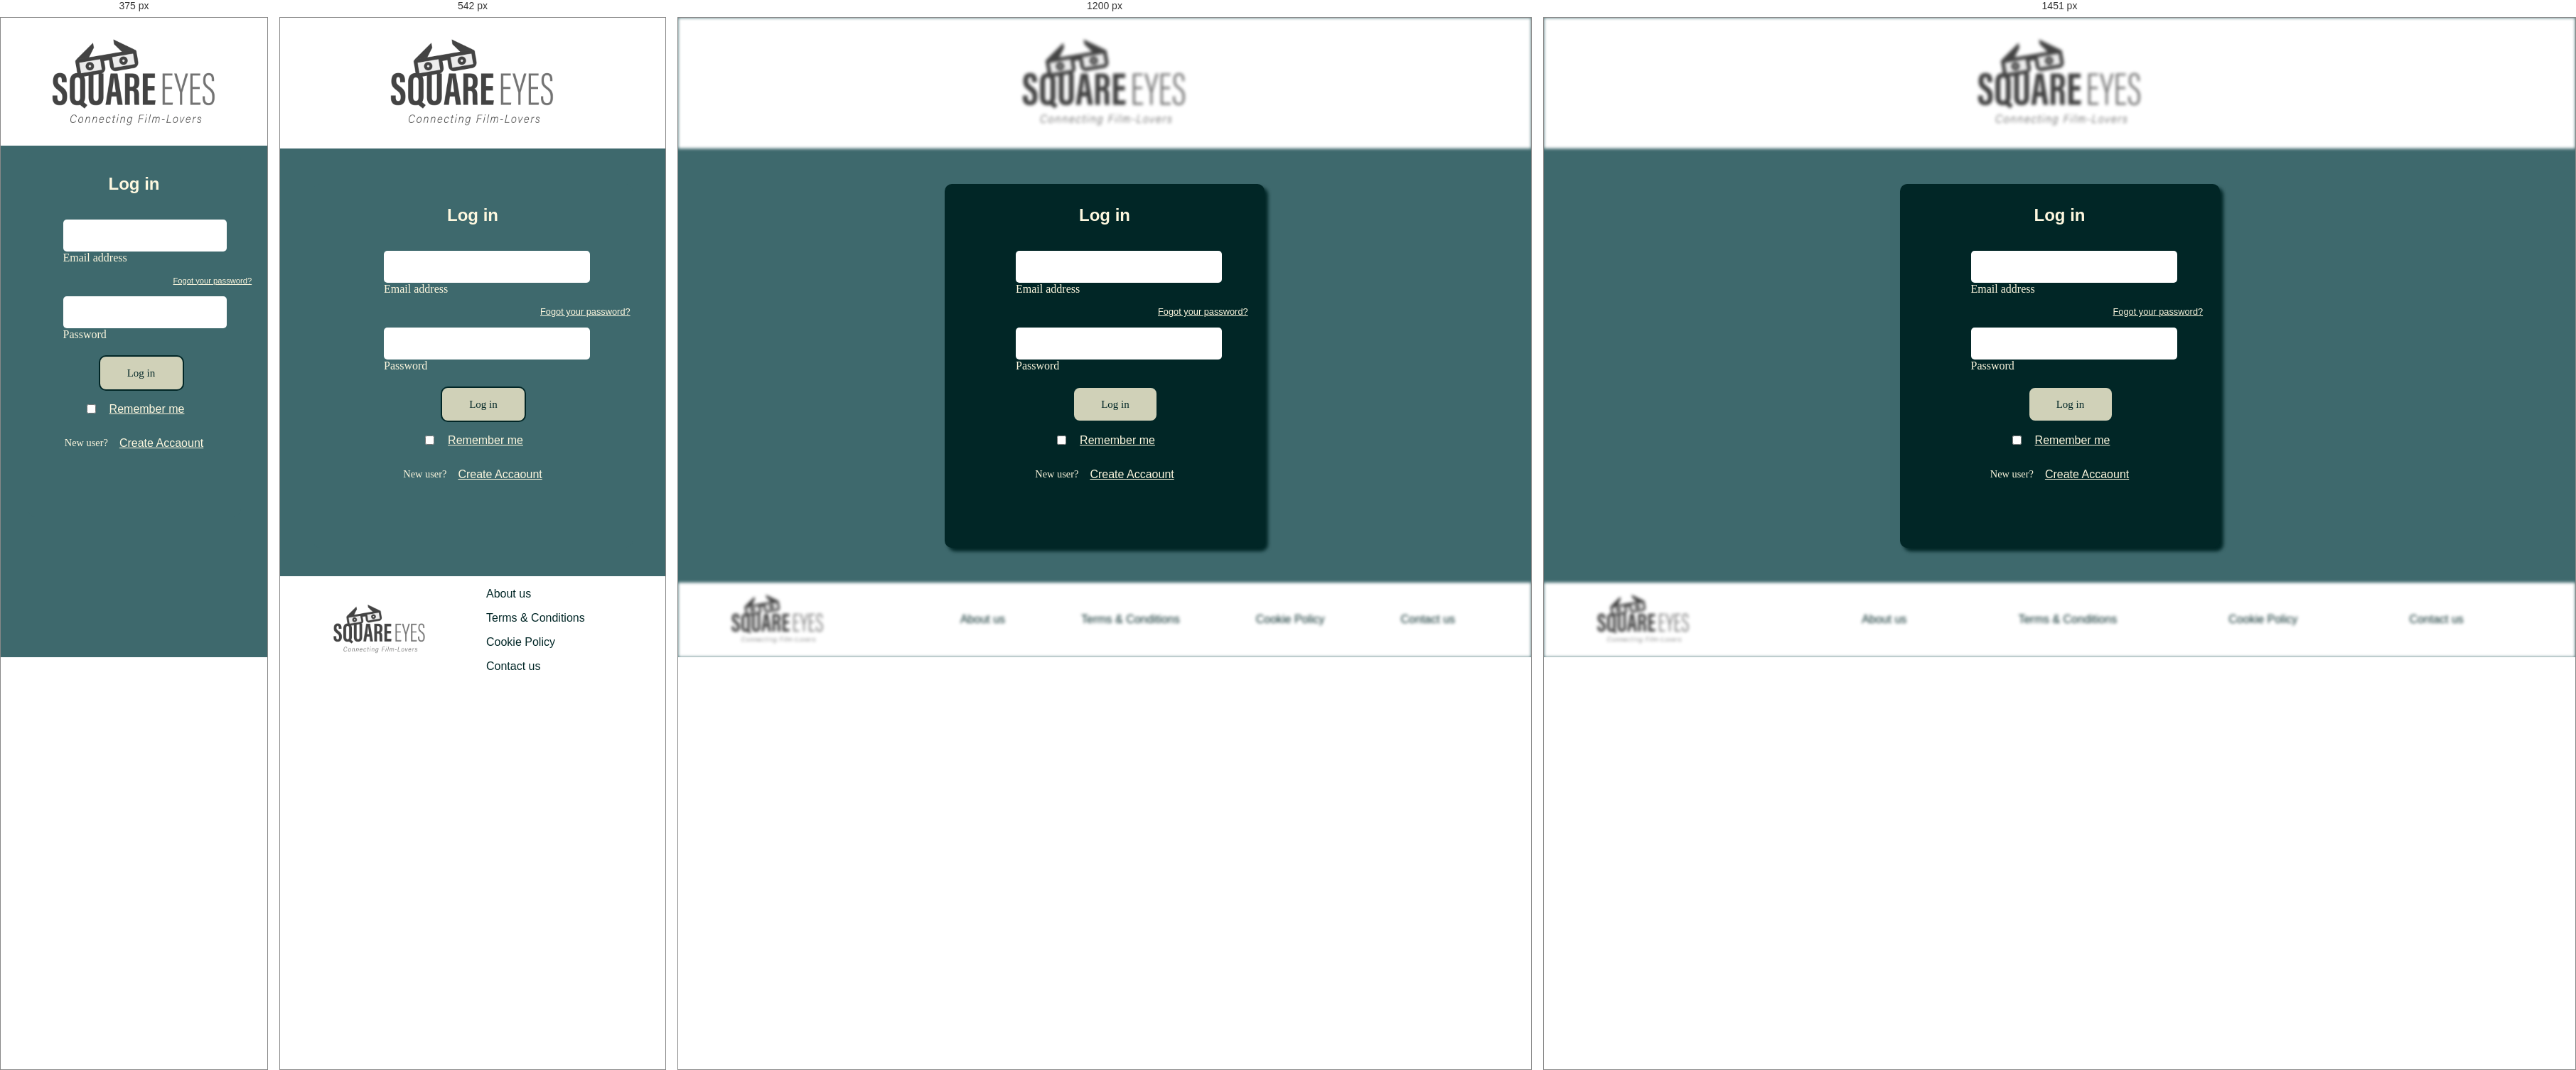
Rendered at 375 px, 542 px, 1200 px and 1451 px, left to right.

<!-- file: log-in.html -->
<!DOCTYPE html>
<html lang="en">
<head>
  <meta charset="UTF-8">
  <meta http-equiv="X-UA-Compatible" content="IE=edge">
  <meta name="viewport" content="width=device-width, initial-scale=1.0">
  <meta name="description" content="Get authentic videos on Square Eyes directly from people who make them"/>
  <title>Square Eyes | Log in</title>
  <link rel="preconnect" href="https://fonts.googleapis.com">
  <link rel="preconnect" href="https://fonts.gstatic.com" crossorigin>
  <link href="https://fonts.googleapis.com/css2?family=Outfit&display=swap" rel="stylesheet"> 
  <link rel="preconnect" href="https://fonts.googleapis.com">
  <link rel="preconnect" href="https://fonts.gstatic.com" crossorigin>
  <link href="https://fonts.googleapis.com/css2?family=Fraunces:opsz@9..144&display=swap" rel="stylesheet"> 
  <link rel="preconnect" href="https://fonts.googleapis.com">
<link rel="preconnect" href="https://fonts.gstatic.com" crossorigin>
<link href="https://fonts.googleapis.com/css2?family=Monda&display=swap" rel="stylesheet"> 
  <link href="css/form.css" rel="stylesheet" />
</head>
<body>
    <header>
        <div>
            <img src="images/SquareEyes.jpg" alt="Square Eyes logo" class="logo"/>
        </div>
    </header>
    <main>
        <div class="log-in">
            <h1>Log in</h1>
            <form method="POST">
                <div class="form">
                    <input type="text" id="email" name="email" class="form__input" autocomplete="off" placeholder="">
                    <label for="email" class="form__label">Email address</label>
                </div>
                <div class="hyperlink forgotten"><a href="forgotten-password.html">Fogot your password?</a></div>
                <div class="form">
                    <input type="text" id="password" name="password" class="form__input" autocomplete="off" placeholder="">
                    <label for="password" class="form__label-password">Password</label>
                </div>
                <input type="submit" value="Log in" class="cta">
            </form>
            <div class="remember">
                <input type="checkbox"  id="remember">
                <label for="remember" class="hyperlink">Remember me</label>
            </div>
            <div class="new"> 
                <p>New user?</p>
                <div class="hyperlink"><a href="sign-in.html">Create Accaount</a></div>
            </div>
        </div>
    </main>
    <footer>
        <div>
            <a href="index.html" class="colour"><img src="images/SquareEyes.jpg" alt="Square Eyes logo" class="logo__footer"/></a>
        </div>
        <nav class="menu__footer">
          <ul>
            <li><a href="about-us.html" class="colour__footer">About us</a></li>
            <li><a href="terms-conditions.html" class="colour__footer">Terms & Conditions</a></li>
            <li><a href="cookie-policy.html" class="colour__footer">Cookie Policy</a></li>
            <li><a href="contact.html" class="colour__footer">Contact us</a></li>
          </ul>
        </nav>
      </footer>
</body>
</html>

/* @media block from form.css */
@media (max-width:850px) {
    header,
    footer {
        filter: none;
    }

    .log-in,
    .sign-in {
        background: var(--background);
        box-shadow: none;
        max-width: 450px;
        margin: 0 auto;
        display: flex;
        justify-content: center;
        flex-direction: column;
    }

    .forgotten {
        width: 150px;
        padding-left: 320px;
    }

}

/* @media block from form.css */
@media (max-width:465px) {
    .forgotten {
        font-size: 0.7em;
        padding-left: 300px;
    }
}

/* @media block from form.css */
@media (max-width:430px) {
    footer {
        display: none;
    }

    main {
        margin-top: 10px;
    }

    header,
    .logo {
        display: flex;
    }

    .log-in,
    .sign-in {
        margin: 0 10%;
    }


    .forgotten {
        font-size: 0.7em;
        padding-left: 205px;
    }

    .cta {
        margin-left: 100px;
    }

    .form {
        max-width: 190px;
        margin-left: 50px;
    }

    .cancel {
        margin-left: 120px;
    }

    .fa-regular {
        display: none;
    }

    .card-info,
    .buttons {
        margin: 0 15px;
    }

    .card-info {
        max-width: 265px;
    }

    .buttons .code {
        margin: 10px;
    }
}

/* @media block from media.css */
@media (min-width:1450px) {
    .movie {
        margin-left: 430px;
    }

    .description,
    .next {
        margin-left: 145px;
    }

    .description {
        max-width: 1100px;
    }
}

/* @media block from media.css */
@media (max-width:950px) {    
    header {
        grid-template-rows: 1fr 50px;
    }

    .menu {
        grid-row-start: 2;
        grid-column-start: 2;
    }

    .icons {
        grid-column-start: 3;
     }

    .user-menu__nav li {
        font-size: 1.1em;
    }

    footer {
        background-color: white;
        display: grid;
        grid-template-columns: 200px 1fr;
        align-items: center;
        margin-top: 50px;
    }

    .logo__footer {
        padding: 0px 30px;
    }
    
    .menu__footer ul {
        display: flex;
        gap: 3rem;
    }
}

/* @media block from media.css */
@media (max-width:800px) {
    header, 
    footer {
        filter: none;
    }

    header {
        grid-template-columns: repeat(3, 1fr);
    }

    .icons {
        grid-column-start: 3;
    }
}

/* @media block from media.css */
@media (max-width:710px) {
    .user-menu__nav ul {
        right: 0;
        top: 40px;
    }

    .menu__footer ul {
        display: flex;
        flex-direction: column;
        gap: 1rem;
    }
}

/* @media block from media.css */
@media (max-width:650px) {
    .user-menu__nav {
        right: 10px;
    }
}

/* @media block from media.css */
@media (max-width:620px) {
    .user-menu__nav ul {
        right: 0px;
    }
}

/* @media block from media.css */
@media (max-width:430px) {
    header {
        margin: 0;
        padding: 0;
    }

    .fa-magnifying-glass {
        display: none;
    }

    .user-menu__nav ul{
        background: rgba(1, 38, 38, .95);
        margin: 0;
        top: 70px;
        left: 0;
        right: 0;
        justify-content: center;
        align-items: center;
        border-radius: 0 0 10px 10px;
        padding: 10px 0;
        gap: 1em;
    }
    
    .user-menu__nav li {
        font-size: 1.1em;
    }

}